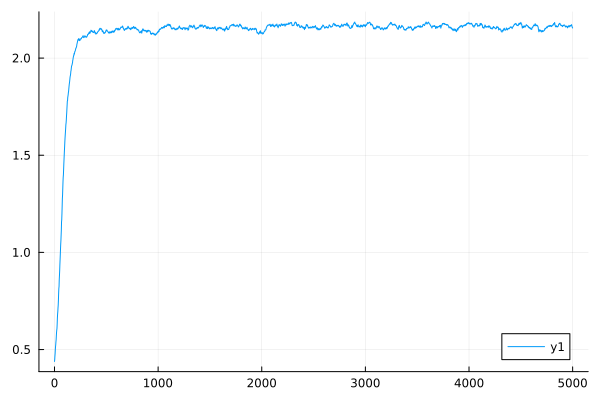

Data behind this chart, as committed beside it:
0	0.43882417870300283
1	0.4428
2	0.4467
3	0.4559
4	0.465
5	0.4716
6	0.4781
7	0.4883
8	0.4983
9	0.5062
10	0.5139
11	0.5194
12	0.5247
13	0.5323
14	0.5398
15	0.5453
16	0.5507
17	0.5616
18	0.5722
19	0.5807
20	0.5891
21	0.5948
22	0.6003
23	0.6045
24	0.6086
25	0.6204
26	0.6318
27	0.6474
28	0.6626
29	0.6723
30	0.6818
31	0.6884
32	0.6948
33	0.7047
34	0.7143
35	0.7218
36	0.7292
37	0.7426
38	0.7556
39	0.7724
40	0.7887
41	0.8015
42	0.814
43	0.8194
44	0.8247
45	0.843
46	0.8606
47	0.8713
48	0.8816
49	0.8932
50	0.9045
51	0.9206
52	0.9361
53	0.9488
54	0.9611
55	0.9745
56	0.9875
57	1.002
58	1.016
59	1.029
60	1.041
... 4,940 more rows
